Photos from the image-classification dataset "dataset" in the GitHub repository HugoC28/ImageRecognition. Its 4 classes are: cocklebur, foxtail, pigweed, ragweed.

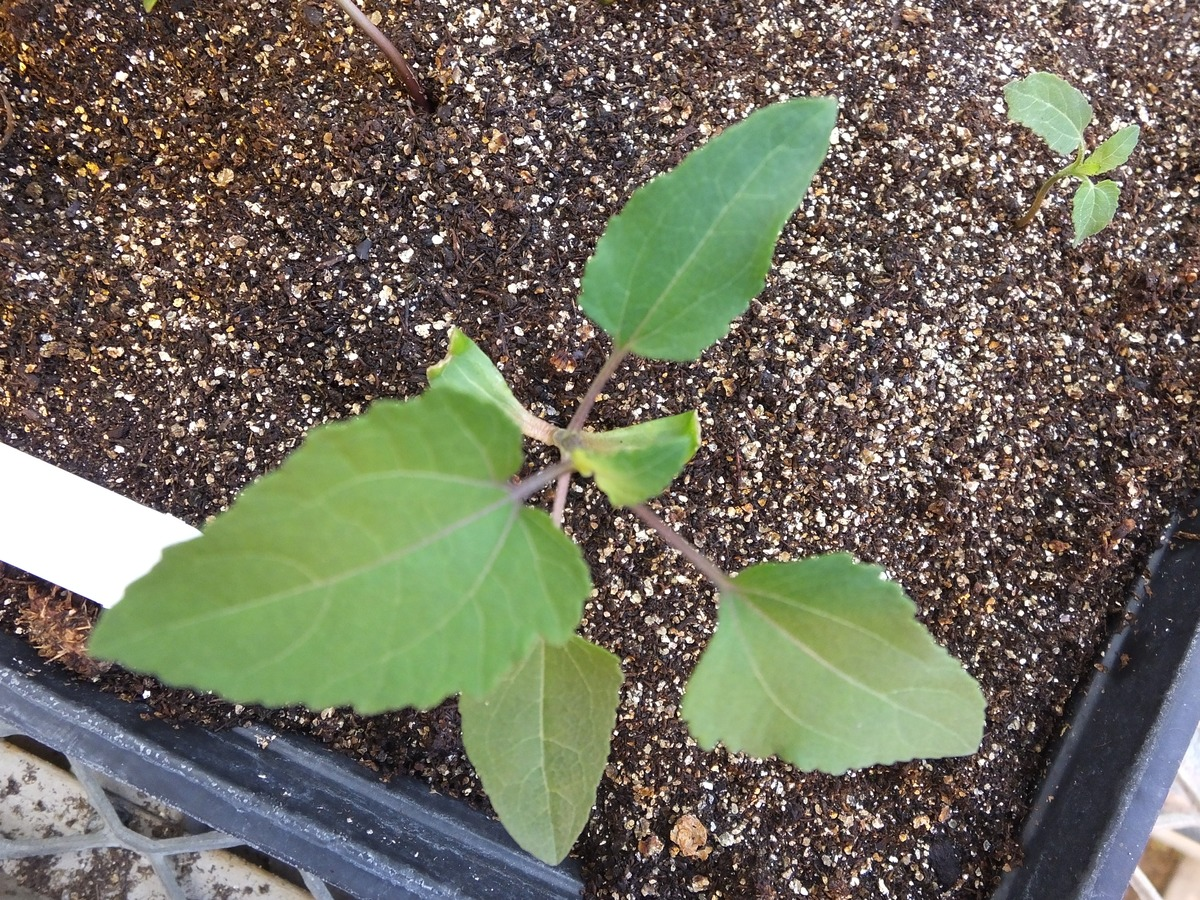
Label: cocklebur

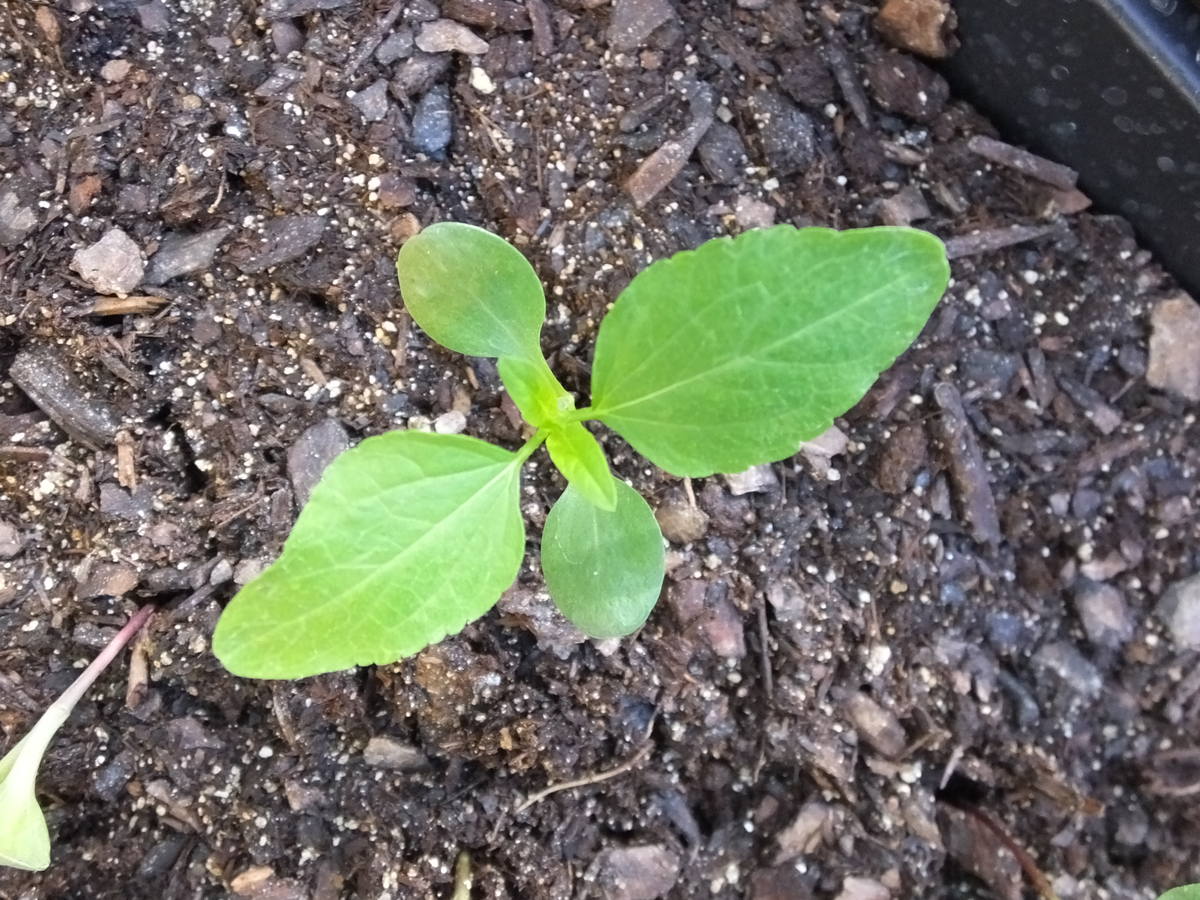
Label: ragweed

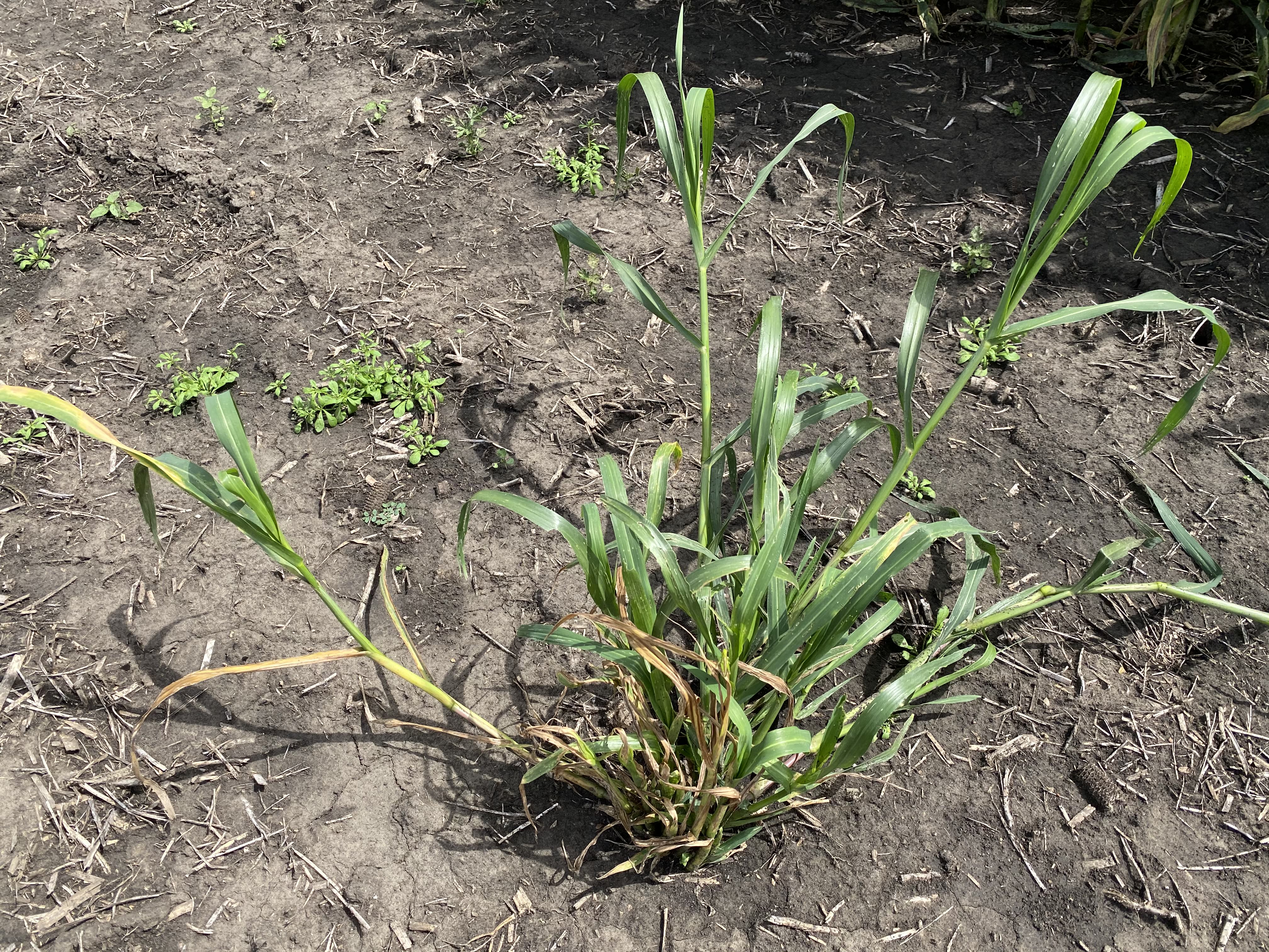
Label: foxtail

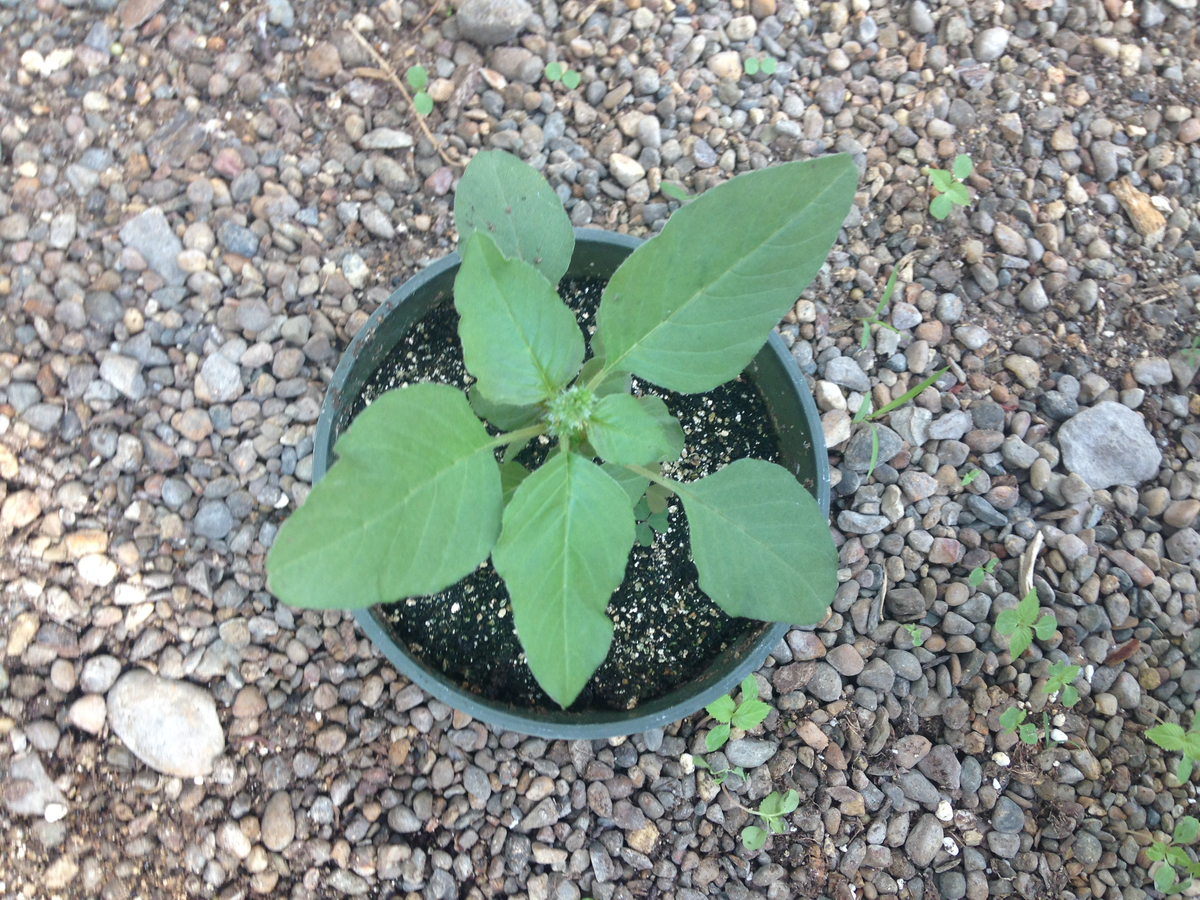
Label: pigweed

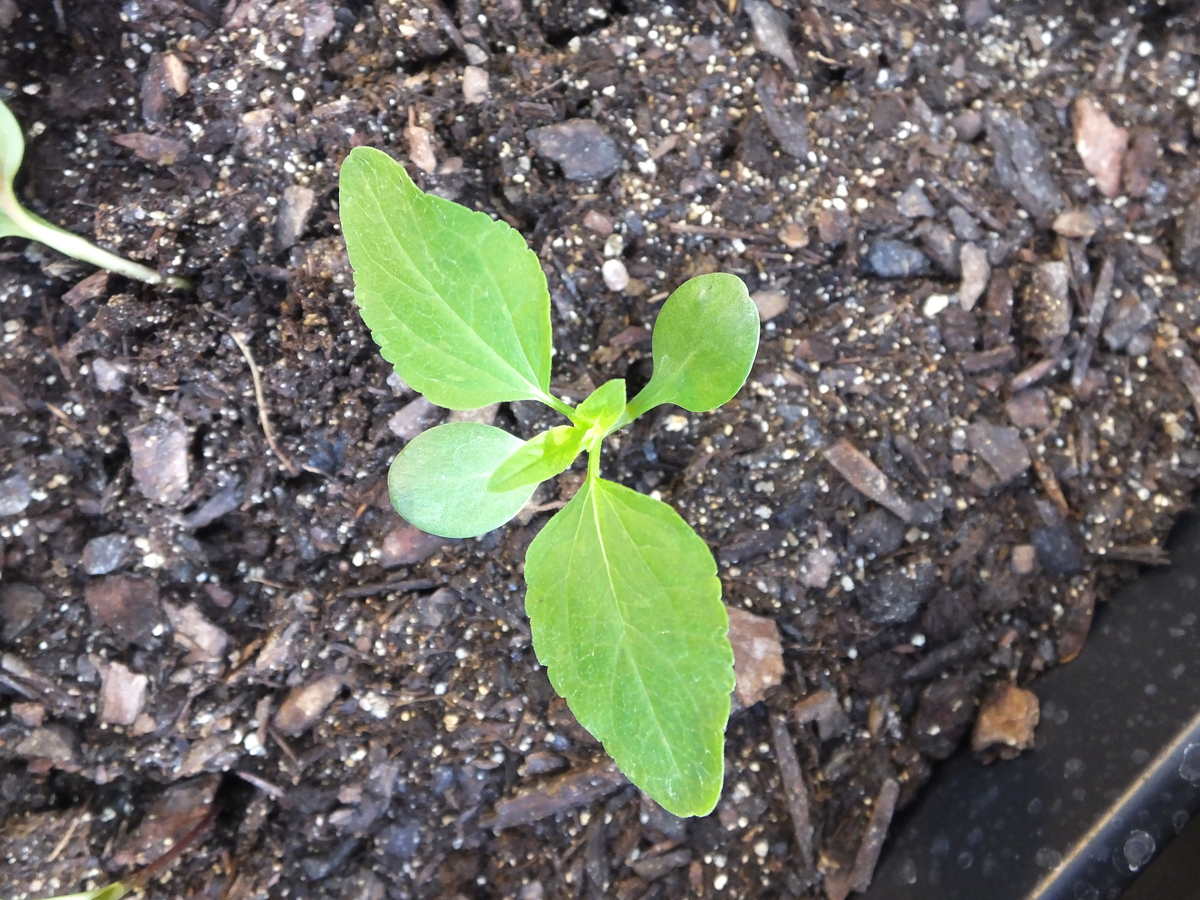
Label: ragweed

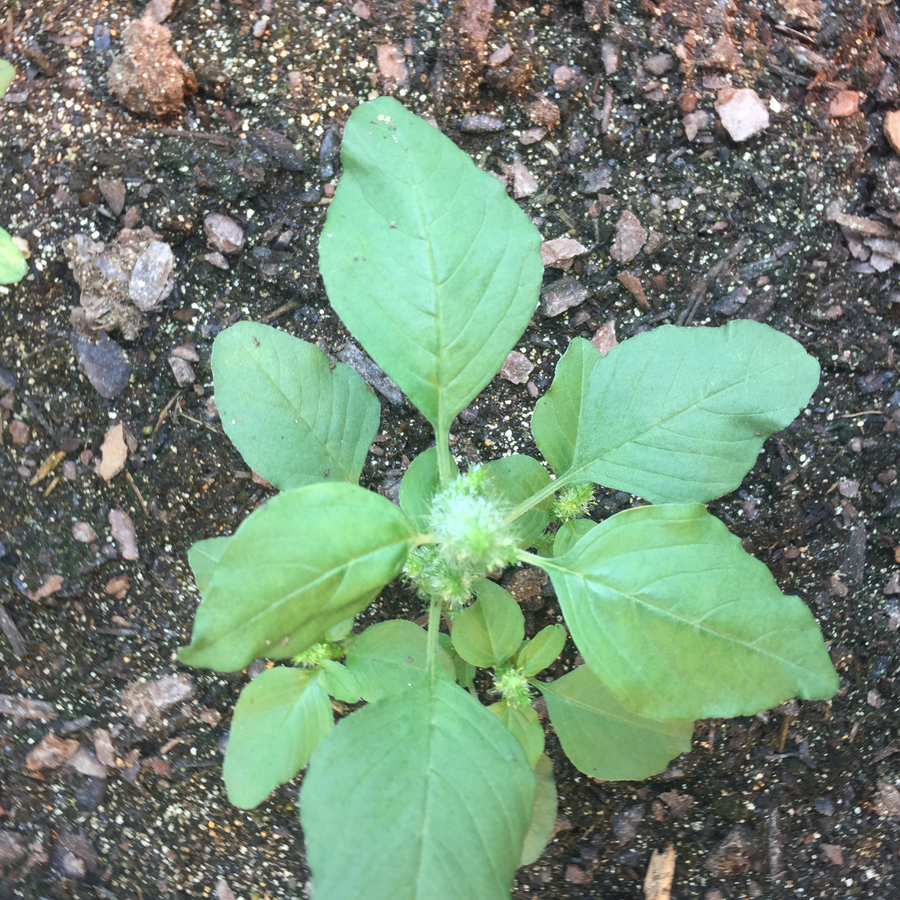
Label: pigweed
